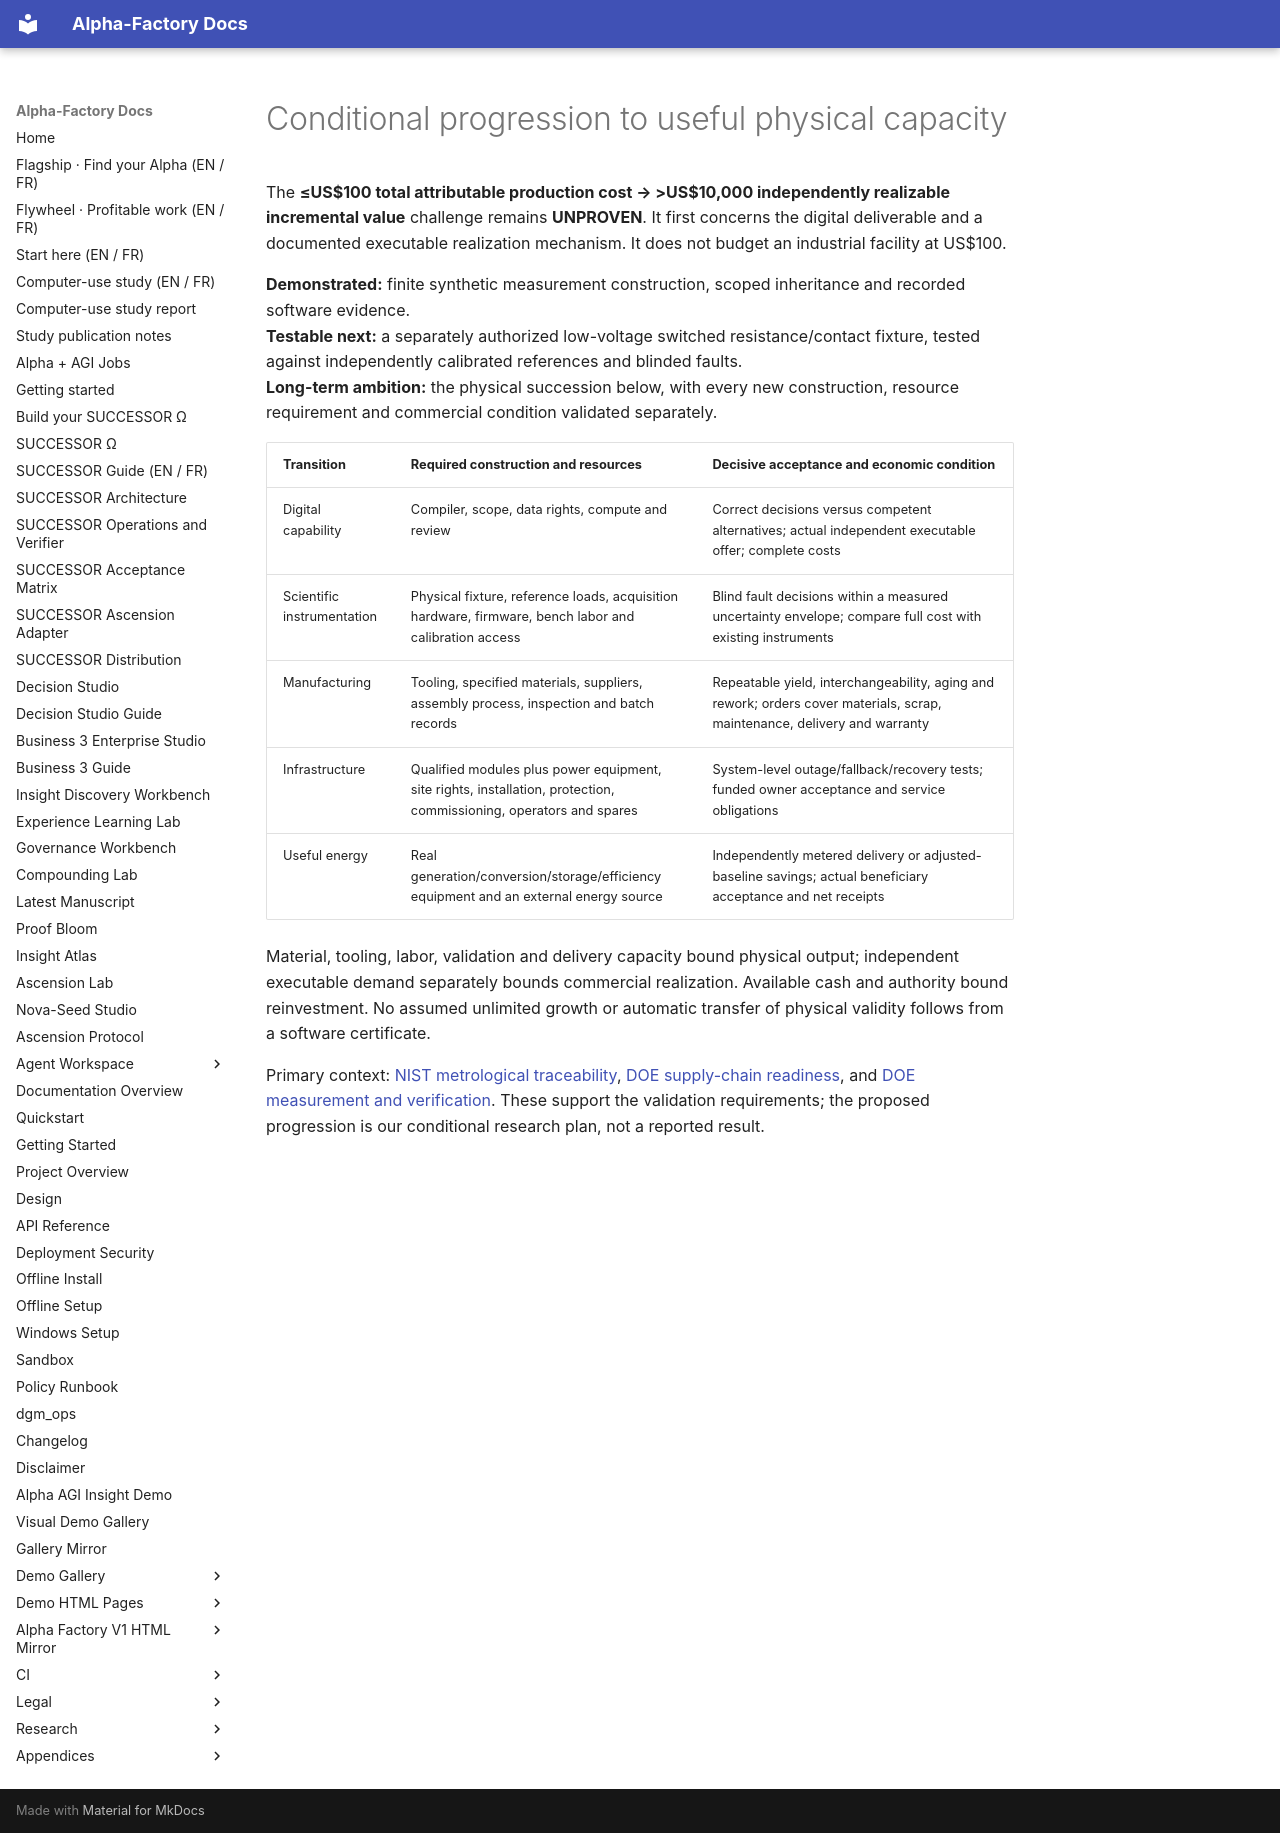

repository: MontrealAI/AGI-Alpha-Agent-v0 · page: research/discoverability/physical-progression/index.html · generator: mkdocs

# Conditional progression to useful physical capacity

The **≤US$100 total attributable production cost → >US$10,000 independently realizable incremental value** challenge remains **UNPROVEN**. It first concerns the digital deliverable and a documented executable realization mechanism. It does not budget an industrial facility at US$100.

**Demonstrated:** finite synthetic measurement construction, scoped inheritance and recorded software evidence.  
**Testable next:** a separately authorized low-voltage switched resistance/contact fixture, tested against independently calibrated references and blinded faults.  
**Long-term ambition:** the physical succession below, with every new construction, resource requirement and commercial condition validated separately.

| Transition | Required construction and resources | Decisive acceptance and economic condition |
|---|---|---|
| Digital capability | Compiler, scope, data rights, compute and review | Correct decisions versus competent alternatives; actual independent executable offer; complete costs |
| Scientific instrumentation | Physical fixture, reference loads, acquisition hardware, firmware, bench labor and calibration access | Blind fault decisions within a measured uncertainty envelope; compare full cost with existing instruments |
| Manufacturing | Tooling, specified materials, suppliers, assembly process, inspection and batch records | Repeatable yield, interchangeability, aging and rework; orders cover materials, scrap, maintenance, delivery and warranty |
| Infrastructure | Qualified modules plus power equipment, site rights, installation, protection, commissioning, operators and spares | System-level outage/fallback/recovery tests; funded owner acceptance and service obligations |
| Useful energy | Real generation/conversion/storage/efficiency equipment and an external energy source | Independently metered delivery or adjusted-baseline savings; actual beneficiary acceptance and net receipts |

Material, tooling, labor, validation and delivery capacity bound physical output; independent executable demand separately bounds commercial realization. Available cash and authority bound reinvestment. No assumed unlimited growth or automatic transfer of physical validity follows from a software certificate.

Primary context: [NIST metrological traceability](https://www.nist.gov/metrology/metrological-traceability), [DOE supply-chain readiness](https://www.energy.gov/cmei/manufacturing/articles/department-energys-office-manufacturing-and-energy-supply-chains), and [DOE measurement and verification](https://www.energy.gov/cmei/femp/measurement-and-verification-options-federal-energy-and-water-saving-projects). These support the validation requirements; the proposed progression is our conditional research plan, not a reported result.
